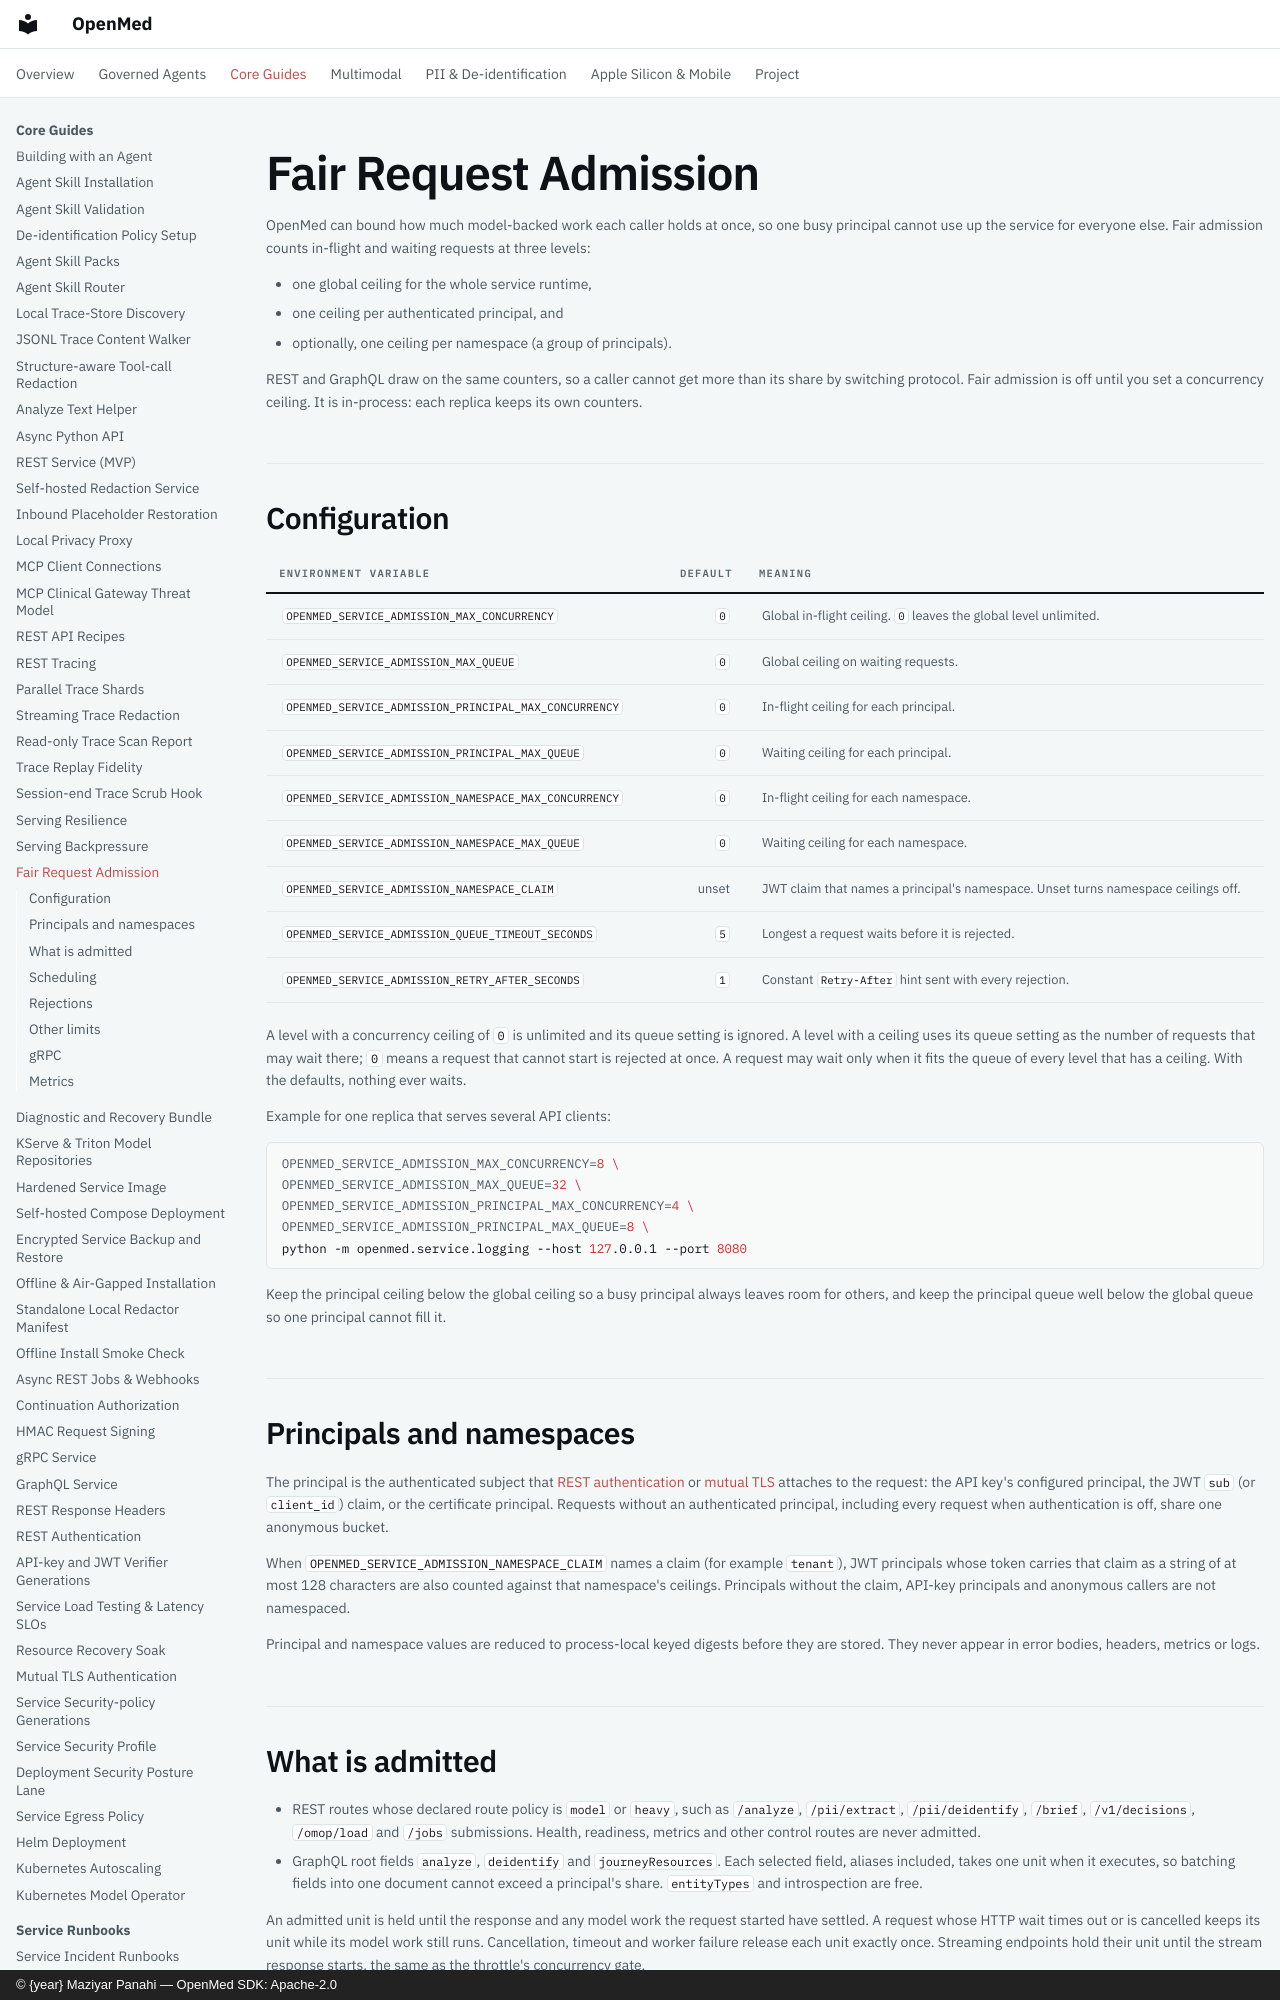

repository: maziyarpanahi/openmed · page: serving/fair-admission/index.html · generator: mkdocs · copyright: © {year} Maziyar Panahi — OpenMed SDK: Apache-2.0

# Fair Request Admission

OpenMed can bound how much model-backed work each caller holds at once, so one
busy principal cannot use up the service for everyone else. Fair admission
counts in-flight and waiting requests at three levels:

- one global ceiling for the whole service runtime,
- one ceiling per authenticated principal, and
- optionally, one ceiling per namespace (a group of principals).

REST and GraphQL draw on the same counters, so a caller cannot get more than
its share by switching protocol. Fair admission is off until you set a
concurrency ceiling. It is in-process: each replica keeps its own counters.
